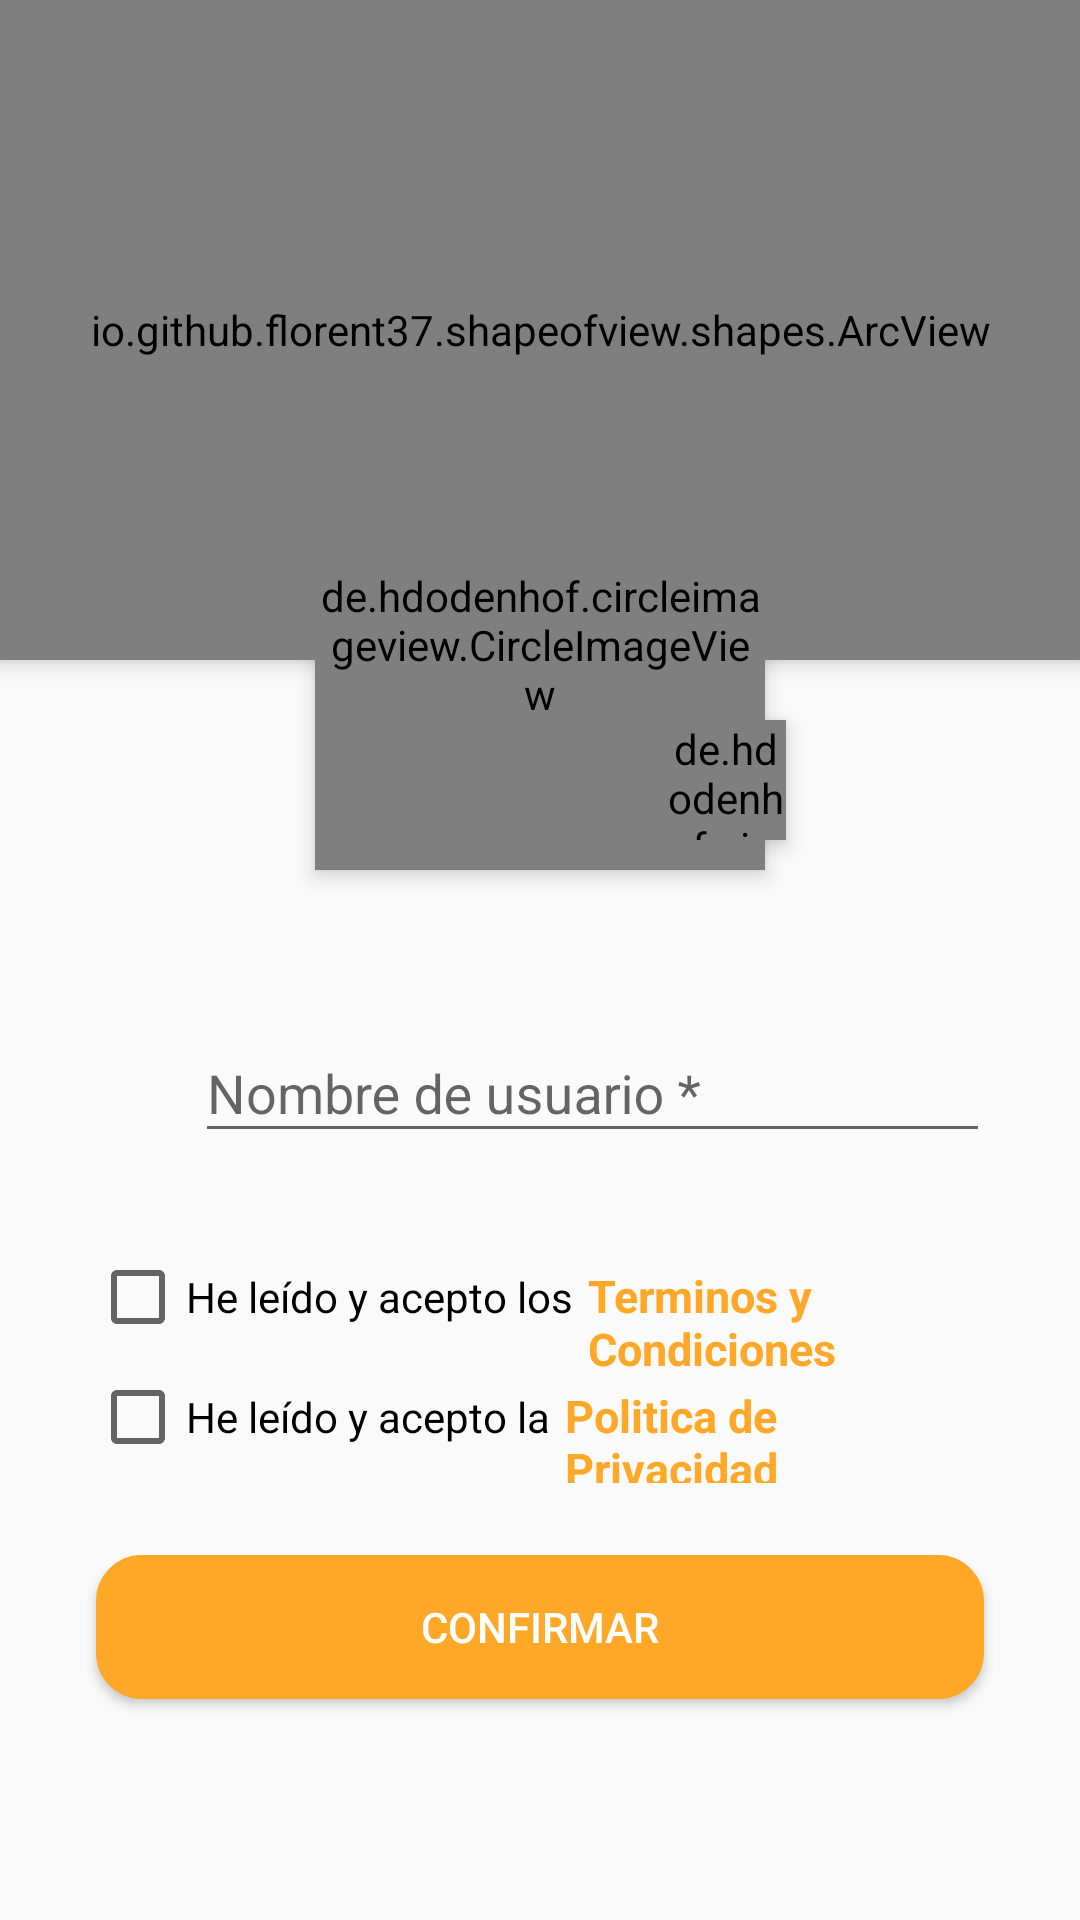

Android layout source for this screen:
<!-- AndroidManifest.xml: application theme Theme.EstiloCafe -->
<!-- res/layout/fragment_complete_profile.xml -->
<?xml version="1.0" encoding="utf-8"?>
<androidx.coordinatorlayout.widget.CoordinatorLayout xmlns:android="http://schemas.android.com/apk/res/android"
    xmlns:app="http://schemas.android.com/apk/res-auto"
    xmlns:tools="http://schemas.android.com/tools"
    android:layout_width="match_parent"
    android:layout_marginTop="-32dp"
    android:layout_height="match_parent"
    android:fitsSystemWindows="true"
    tools:context=".ui.login.completeProfile.CompleteProfileFragment">


    <androidx.core.widget.NestedScrollView
        android:layout_width="match_parent"
        android:layout_height="match_parent"
        app:layout_behavior="@string/appbar_scrolling_view_behavior">

        <LinearLayout
            android:layout_width="match_parent"
            android:layout_height="match_parent"
            android:orientation="vertical">

            <FrameLayout
                android:layout_width="match_parent"
                android:layout_height="308dp">

                <io.github.florent37.shapeofview.shapes.ArcView
                    android:layout_width="match_parent"
                    android:layout_height="220dp"
                    android:elevation="4dp"
                    app:shape_arc_height="20dp"
                    app:shape_arc_position="bottom"
                    >

                    <View
                        android:layout_width="match_parent"
                        android:layout_height="match_parent"
                        android:background="@color/primaryColor" />

                    <TextView
                        android:layout_width="match_parent"
                        android:layout_height="match_parent"
                        android:text="@string/complete_profile_title"
                        android:textColor="@color/white"
                        android:textAlignment="center"
                        android:gravity="center"
                        android:textStyle="bold"
                        android:textSize="22sp"
                        android:layout_marginBottom="20dp"/>

                </io.github.florent37.shapeofview.shapes.ArcView>


                <de.hdodenhof.circleimageview.CircleImageView
                    android:id="@+id/circleImageProfile"
                    android:layout_width="150dp"
                    android:layout_height="150dp"
                    android:src="@drawable/ic_person_grey"
                    android:layout_gravity="top|center"
                    android:elevation="4dp"
                    android:layout_marginTop="140dp"
                    app:civ_border_color="#eeeeee"
                    app:civ_circle_background_color="@color/white"
                    app:civ_border_width="5dp"/>

                <de.hdodenhof.circleimageview.CircleImageView
                    android:layout_width="40dp"
                    android:layout_height="40dp"
                    android:src="@drawable/ic_edit"
                    android:layout_gravity="top|center"
                    app:civ_border_color="@color/colorDarkGray"
                    app:civ_border_width="5dp"
                    android:elevation="4dp"
                    android:layout_marginStart="62dp"
                    app:civ_circle_background_color="@color/colorDarkGray"
                    android:layout_marginTop="240dp" />

            </FrameLayout>

            <LinearLayout
                android:layout_width="match_parent"
                android:layout_height="wrap_content"
                android:orientation="horizontal"
                android:layout_marginLeft="30dp"
                android:layout_marginTop="24dp"
                android:layout_marginRight="30dp"
                >

                <ImageView
                    android:layout_width="30dp"
                    android:layout_height="30dp"
                    app:tint="@color/colorGray"
                    android:src="@drawable/ic_person_pin"
                    android:layout_marginTop="15dp"
                    android:layout_marginEnd="5dp"
                    android:contentDescription="@string/desc" />

                <com.google.android.material.textfield.TextInputLayout
                    android:id="@+id/textInputLayoutName"
                    android:layout_width="match_parent"
                    android:layout_height="wrap_content"
                    >

                    <com.google.android.material.textfield.TextInputEditText
                        android:id="@+id/textInputName"
                        android:layout_width="match_parent"
                        android:layout_height="wrap_content"
                        android:hint="@string/username_hint_required"
                        android:inputType="textEmailAddress" />

                </com.google.android.material.textfield.TextInputLayout>


            </LinearLayout>

            <LinearLayout
                android:layout_width="match_parent"
                android:layout_height="wrap_content"
                android:orientation="horizontal"
                android:layout_marginTop="32dp"
                android:layout_marginLeft="30dp"
                android:layout_marginRight="30dp"
                android:gravity="left">

                <CheckBox
                    android:id="@+id/checkboxTerms"
                    android:layout_width="wrap_content"
                    android:textSize="14sp"
                    android:layout_height="wrap_content"
                    android:text="@string/terms_of_services_string" />

                <TextView
                    android:id="@+id/textViewTerms"
                    android:layout_width="wrap_content"
                    android:layout_height="40dp"
                    android:text="@string/terms_of_services"
                    android:layout_marginStart="5dp"
                    android:textSize="15sp"
                    android:textColor="@color/primaryColor"
                    android:textStyle="bold"
                    android:maxLines="3"
                    />

            </LinearLayout>

            <LinearLayout
                android:layout_width="match_parent"
                android:layout_height="wrap_content"
                android:orientation="horizontal"
                android:layout_marginLeft="30dp"
                android:layout_marginRight="30dp"
                android:gravity="left">

                <CheckBox
                    android:id="@+id/checkboxPolicy"
                    android:layout_width="wrap_content"
                    android:layout_height="wrap_content"
                    android:text="@string/policy_string"
                    android:textSize="14sp" />

                <TextView
                    android:id="@+id/textViewPolicy"
                    android:layout_width="wrap_content"
                    android:layout_height="wrap_content"
                    android:text="@string/privacy_policy"
                    android:layout_marginStart="5dp"
                    android:textSize="15sp"
                    android:textColor="@color/primaryColor"
                    android:textStyle="bold"
                    android:maxLines="3"
                    />

            </LinearLayout>

            <Button
                android:id="@+id/btnRegister"
                android:layout_width="match_parent"
                android:layout_height="wrap_content"
                android:text="@string/confirm_button"
                android:background="@drawable/rounded_view"
                android:backgroundTint="@color/primaryColor"
                android:textColor="@color/white"
                android:layout_marginLeft="32dp"
                android:layout_marginBottom="24dp"
                android:layout_marginTop="24dp"
                android:layout_marginRight="32dp"/>

        </LinearLayout>

    </androidx.core.widget.NestedScrollView>

</androidx.coordinatorlayout.widget.CoordinatorLayout>
<!-- resources referenced by this layout -->
<resources>
  <color name="colorDarkGray">#8C8C8C</color>
  <color name="colorGray">#D5D2D2</color>
  <color name="primaryColor">#ffa726</color>
  <color name="white">#FFFFFFFF</color>
  <!-- drawable rounded_view (drawable) -->
  <?xml version="1.0" encoding="utf-8"?>
  <shape xmlns:android="http://schemas.android.com/apk/res/android"
          android:shape="rectangle">
  
      <solid android:color="@color/primaryColor" />
      <corners  android:radius="15dp" />
      <stroke android:width="2px" android:color="@color/primaryColor" />
  
  </shape>
  <string name="complete_profile_title">COMPLETA TU INFORMACIÓN</string>
  <string name="confirm_button">CONFIRMAR</string>
  <string name="desc" translatable="false">Simple icon</string>
  <string name="policy_string">He leído y acepto la</string>
  <string name="privacy_policy">Politica de Privacidad</string>
  <string name="terms_of_services">Terminos y Condiciones</string>
  <string name="terms_of_services_string">He leído y acepto los</string>
  <string name="username_hint_required">Nombre de usuario *</string>
  <style name="Theme.EstiloCafe" parent="Theme.AppCompat.Light.NoActionBar">
          
          <item name="colorPrimary">@color/primaryColor</item>
          <item name="colorPrimaryVariant">@color/primaryDarkColor</item>
          <item name="colorOnPrimary">@color/primaryTextColor</item>
          
          <item name="colorSecondary">@color/teal_200</item>
          <item name="colorSecondaryVariant">@color/teal_700</item>
          <item name="colorOnSecondary">@color/black</item>
          
          <item name="android:statusBarColor" tools:targetApi="l">?attr/colorPrimaryVariant</item>
          
  
      </style>
  <color name="primaryDarkColor">#c77800</color>
  <color name="primaryTextColor">#000000</color>
  <color name="teal_200">#FF03DAC5</color>
  <color name="teal_700">#FF018786</color>
  <color name="black">#FF000000</color>
</resources>
